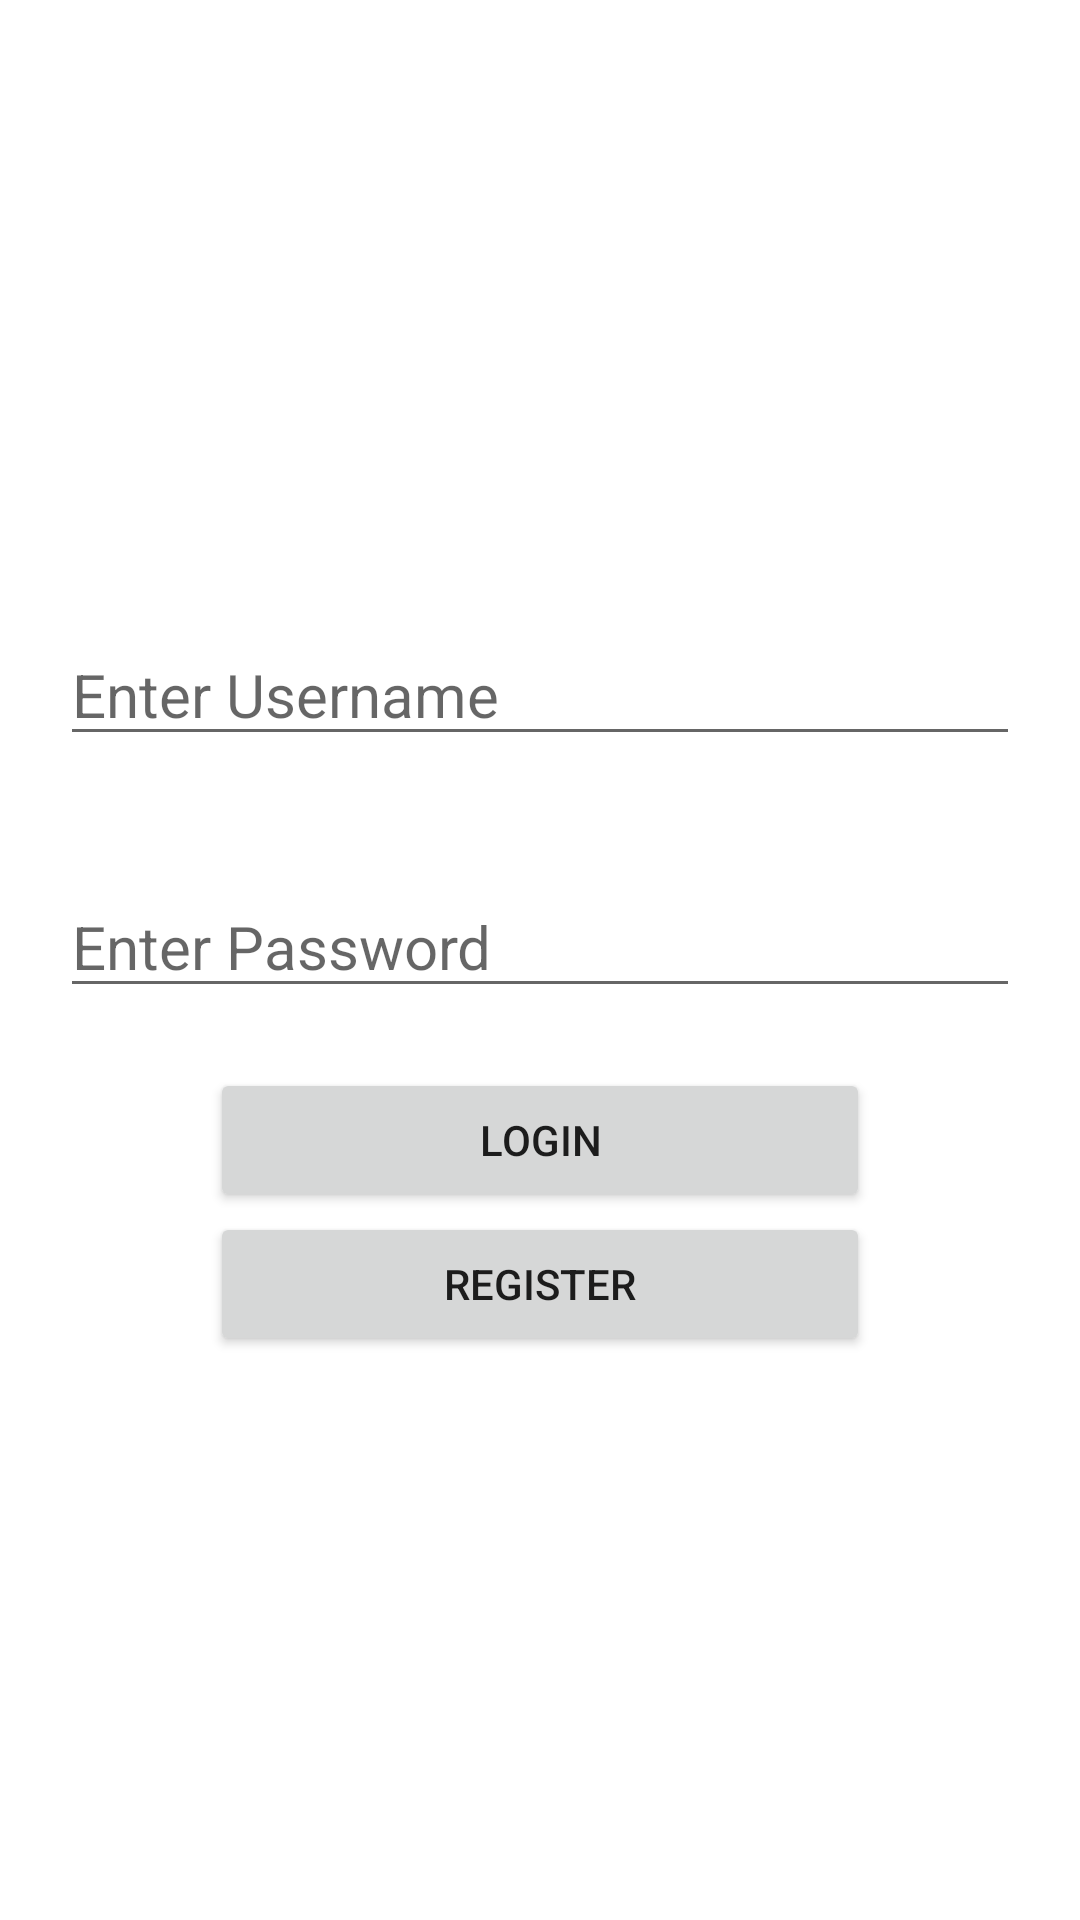

Android layout source for this screen:
<!-- AndroidManifest.xml: application theme Theme.External_Practical -->
<!-- res/layout/activity_login.xml -->
<?xml version="1.0" encoding="utf-8"?>
<LinearLayout xmlns:android="http://schemas.android.com/apk/res/android"
    xmlns:app="http://schemas.android.com/apk/res-auto"
    xmlns:tools="http://schemas.android.com/tools"
    android:orientation="vertical"
    android:layout_width="match_parent"
    android:layout_height="match_parent"
    android:gravity="center"

    android:layout_margin="20dp"
    tools:context=".Login">

    <EditText
        android:id="@+id/edtUser"
        android:layout_width="match_parent"
        android:layout_height="wrap_content"
        android:textSize="20sp"
        android:layout_margin="20dp"
        android:hint="Enter Username" />

    <EditText
        android:id="@+id/edtPass"
        android:layout_width="match_parent"
        android:layout_height="wrap_content"
        android:inputType="textPassword"
        android:textSize="20sp"
        android:layout_margin="20dp"
        android:hint="Enter Password" />

    <Button
        android:id="@+id/btnLogin"

        android:layout_width="220dp"
        android:layout_gravity="center"
        android:layout_height="wrap_content"

        android:text="Login" />

    <Button
        android:id="@+id/btnRegister"
        android:layout_width="220dp"
        android:layout_height="wrap_content"
        android:text="Register" />
</LinearLayout>
<!-- resources referenced by this layout -->
<resources>
  <style name="Theme.External_Practical" parent="Theme.MaterialComponents.DayNight.DarkActionBar">
          
          <item name="colorPrimary">@color/purple_500</item>
          <item name="colorPrimaryVariant">@color/purple_700</item>
          <item name="colorOnPrimary">@color/white</item>
          
          <item name="colorSecondary">@color/teal_200</item>
          <item name="colorSecondaryVariant">@color/teal_700</item>
          <item name="colorOnSecondary">@color/black</item>
          
          <item name="android:statusBarColor" tools:targetApi="l">?attr/colorPrimaryVariant</item>
          
      </style>
  <!-- not gathered from this repository: default colours our renderer supplied (Android Studio template values) -->
  <color name="purple_500">#FF6200EE</color>
  <color name="purple_700">#FF3700B3</color>
  <color name="teal_200">#FF03DAC5</color>
  <color name="teal_700">#FF018786</color>
  <color name="black">#FF000000</color>
  <color name="white">#FFFFFFFF</color>
</resources>
